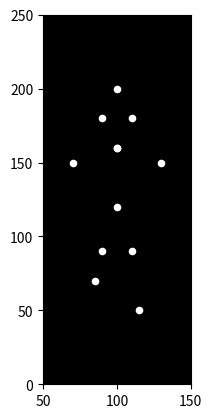

Source code (Python):

import matplotlib.pyplot as plt
import matplotlib.animation as animation
import numpy as np

# Define the coordinates of the 15 point-lights over time
# This is a simplified example and would need to be adjusted for realistic motion
# Each point is represented by a list of its x and y coordinates over time
num_frames = 60  # Number of frames in the animation

# Example coordinates for head, shoulders, elbows, wrists, hips, knees, ankles
head_x = np.linspace(100, 110, num_frames) + 5*np.sin(np.linspace(0, 2*np.pi, num_frames))  # Subtle head bob
head_y = np.ones(num_frames) * 200

shoulder_left_x = np.linspace(90, 100, num_frames)
shoulder_left_y = np.ones(num_frames) * 180

shoulder_right_x = np.linspace(110, 120, num_frames)
shoulder_right_y = np.ones(num_frames) * 180



elbow_left_x = shoulder_left_x + 10*np.cos(np.linspace(0, np.pi/2, num_frames)) 
elbow_left_y = shoulder_left_y - 20

elbow_right_x = shoulder_right_x - 10*np.cos(np.linspace(0, np.pi/2, num_frames)) 
elbow_right_y = shoulder_right_y - 20


wrist_left_x = shoulder_left_x - 20 + 10*np.sin(np.linspace(0, np.pi, num_frames))
wrist_left_y = shoulder_left_y - 30

wrist_right_x = shoulder_right_x + 20 - 10*np.sin(np.linspace(0, np.pi, num_frames))
wrist_right_y = shoulder_right_y - 30


hips_center_x = np.linspace(100, 110, num_frames) + 5 * np.sin(np.linspace(0, np.pi/2, num_frames))
hips_center_y = np.ones(num_frames) * 120

knee_left_x = hips_center_x - 10 
knee_left_y = hips_center_y - 30


knee_right_x = hips_center_x + 10
knee_right_y = hips_center_y - 30


ankle_left_x = hips_center_x - 15
ankle_left_y = knee_left_y - 30 + 10*np.cos(np.linspace(0, np.pi, num_frames))

ankle_right_x = hips_center_x + 15
ankle_right_y = knee_right_y - 30 -10*np.cos(np.linspace(0, np.pi, num_frames))


#... define similar arrays for other 15 point lights


# Set up the figure and axes
fig, ax = plt.subplots()
ax.set_xlim([50, 150]) # adjust based on point coordinates
ax.set_ylim([0, 250])
ax.set_aspect('equal')  # Ensures proper aspect ratio for human form
ax.set_facecolor('black')  # Set background to black
scatter = ax.scatter([], [], s=20, c='white')  # Initialize scatter plot


# Animation update function
def animate(i):
    x_coords = [head_x[i], shoulder_left_x[i], shoulder_right_x[i], elbow_left_x[i],elbow_right_x[i],wrist_left_x[i],wrist_right_x[i],hips_center_x[i],knee_left_x[i],knee_right_x[i],ankle_left_x[i],ankle_right_x[i]]
    y_coords = [head_y[i],shoulder_left_y[i], shoulder_right_y[i], elbow_left_y[i],elbow_right_y[i],wrist_left_y[i],wrist_right_y[i],hips_center_y[i],knee_left_y[i],knee_right_y[i],ankle_left_y[i],ankle_right_y[i]]

    scatter.set_offsets(np.c_[x_coords, y_coords]) # Update point positions
    return scatter,


# Create the animation
ani = animation.FuncAnimation(fig, animate, frames=num_frames, interval=40, blit=True) # interval controls speed

#To display the animation
plt.show()

#To save the animation
# ani.save('walking_animation.gif', writer='imagemagick') # Requires imagemagick
